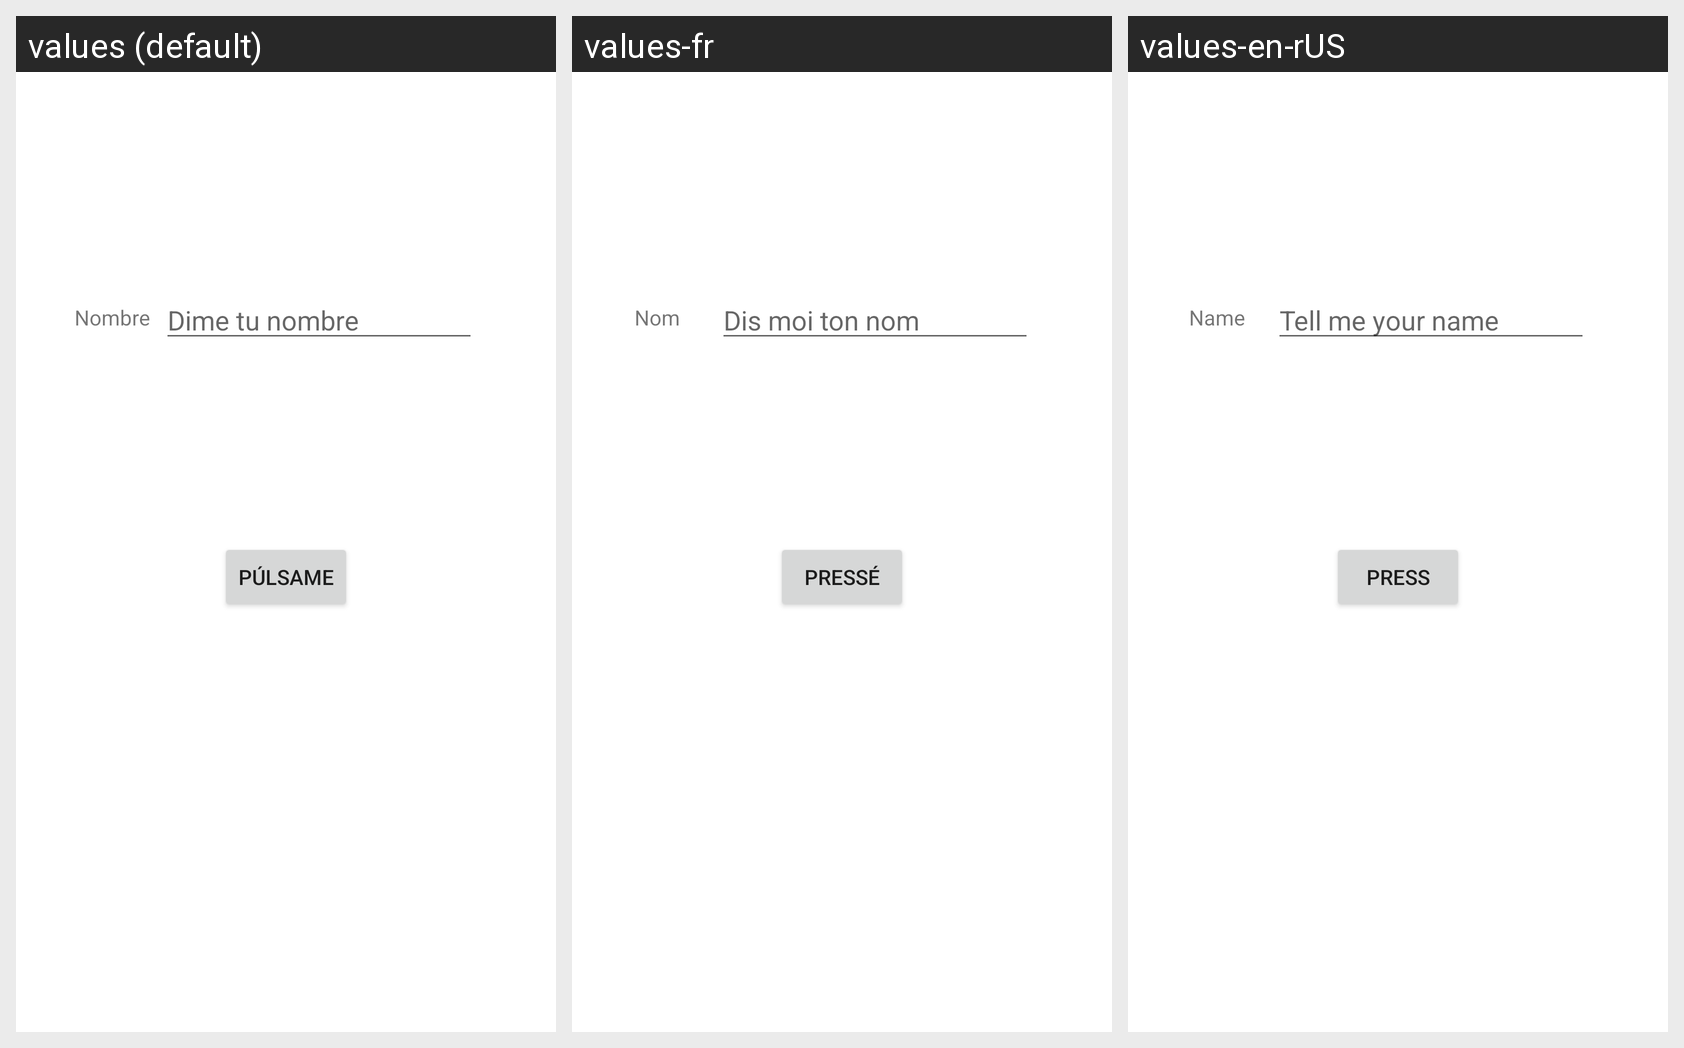

For this localized Android screen grid, give each drawn string resource with its value in every locale shown.
Android screen res/layout/activity_main.xml rendered under 3 locales, left to right: values (default), values-fr, values-en-rUS. Device: Nexus 5 (rendered at 1080×1920; each locale shown at half size, 540×960, under a caption strip naming it); theme Theme.Controles1.
Strings drawn on this screen, with the default value and each locale's value (text and hints the layout hard-codes, and strings that could not be matched under every locale, appear in the picture but are not listed):

botonPulsar
  values: Púlsame
  values-fr: Pressé
  values-en-rUS: Press

dimeTuNombre
  values: Dime tu nombre
  values-fr: Dis moi ton nom
  values-en-rUS: Tell me your name

cajaNombre
  values: Nombre
  values-fr: Nom
  values-en-rUS: Name
